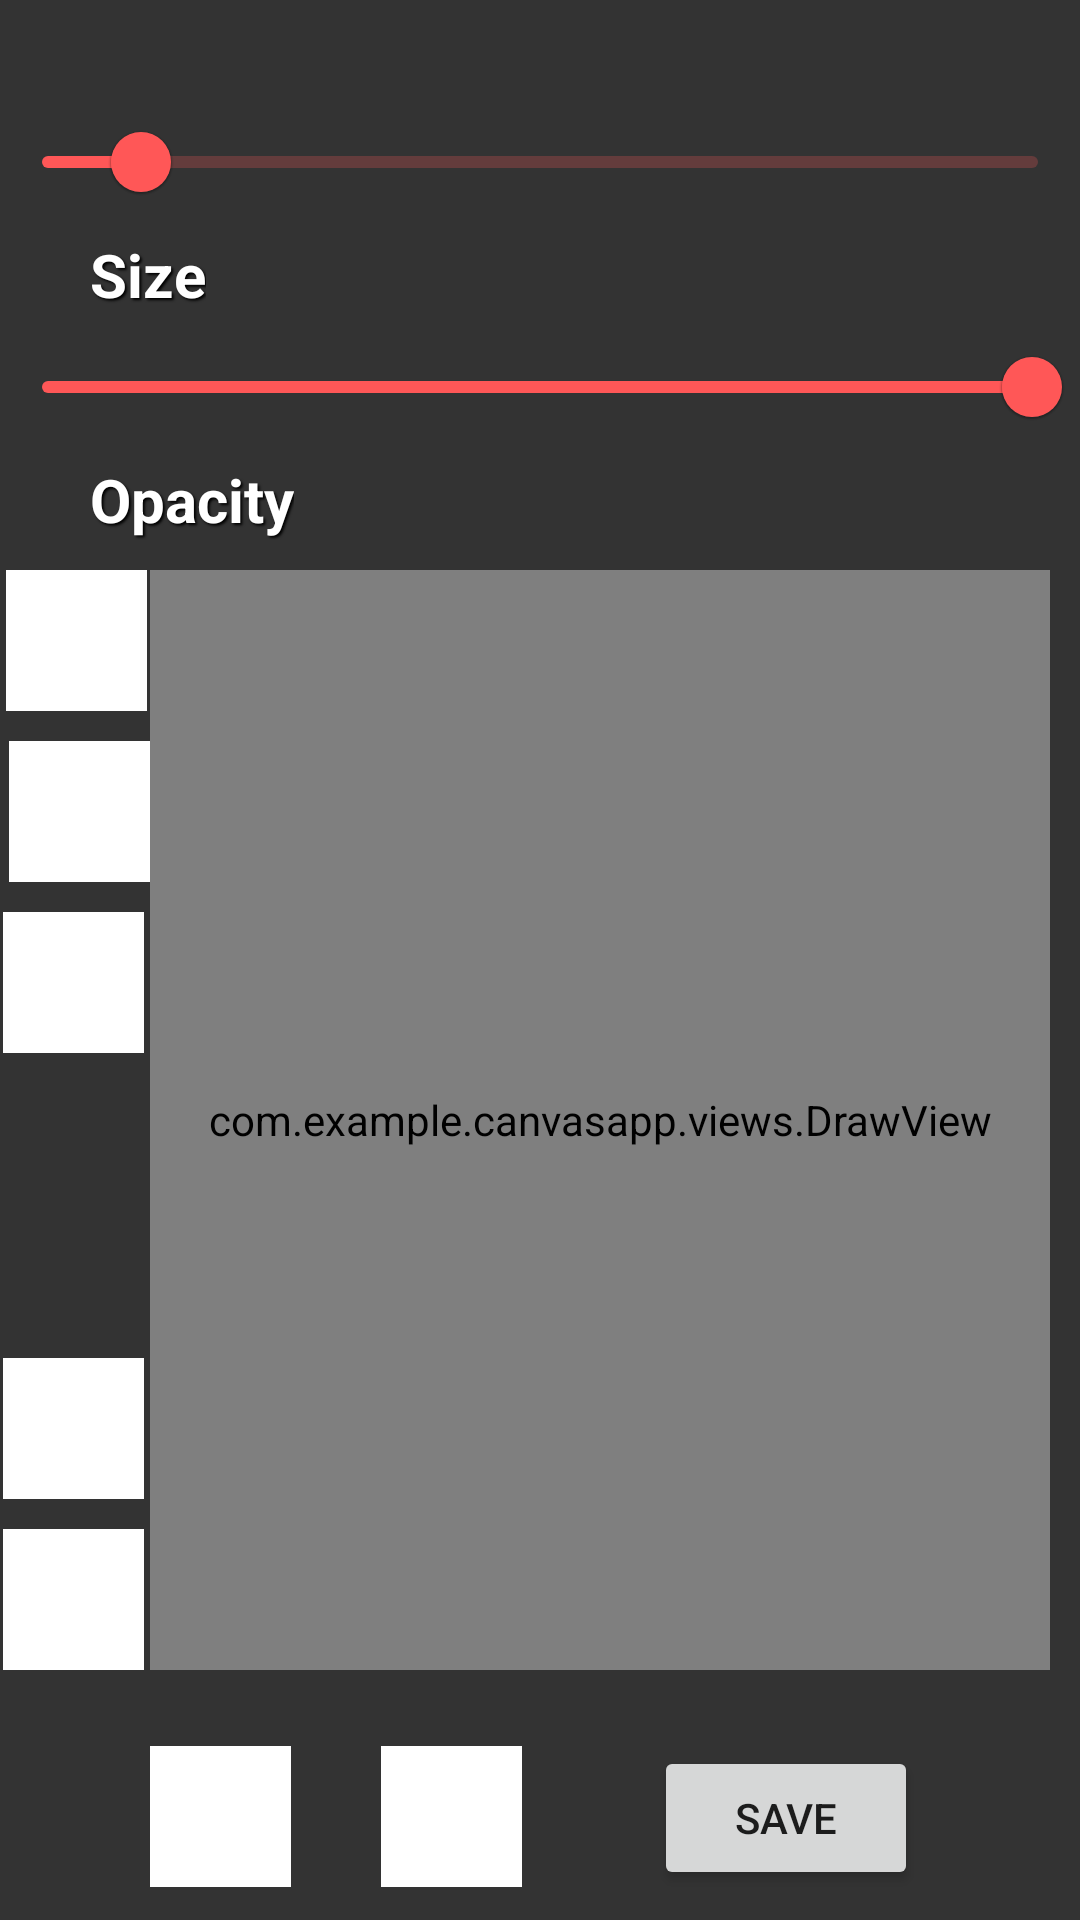

The Android layout XML behind this screen, and the referenced resources:
<!-- AndroidManifest.xml: application theme Theme.CanvasApp -->
<!-- res/layout/fragment_canvas_main_view.xml -->
<?xml version="1.0" encoding="utf-8"?>
<androidx.constraintlayout.widget.ConstraintLayout
    xmlns:android="http://schemas.android.com/apk/res/android"
    xmlns:app="http://schemas.android.com/apk/res-auto"
    xmlns:tools="http://schemas.android.com/tools"
    android:id="@+id/canvas_view_layout"
    android:layout_width="match_parent"
    android:layout_height="match_parent"
    android:background="#333333"
    tools:context=".ui.CanvasMainFragment">


    <RelativeLayout
        android:id="@+id/canvas_gallery_image"
        android:layout_width="900px"
        android:layout_height="1100px"
        android:layout_margin="10dp"
        android:adjustViewBounds="true"
        android:scaleType="fitXY"
        android:background="@drawable/rounded_button"
        app:layout_constraintEnd_toEndOf="parent"
        app:layout_constraintTop_toBottomOf="@id/canvas_main_opacity_text"
        tools:ignore="ContentDescription,ImageContrastCheck"
        tools:src="@drawable/photo_ref_foreground">
        <include layout="@layout/draw_view"/>
    </RelativeLayout>

    <Button
        android:id="@+id/save_button"
        android:layout_width="wrap_content"
        android:layout_height="wrap_content"
        android:text="save"
        android:layout_marginVertical="10dp"
        app:layout_constraintStart_toEndOf="@id/redo_button"
        app:layout_constraintEnd_toEndOf="@id/canvas_gallery_image"
        app:layout_constraintBottom_toBottomOf="parent"

        />

    <ImageButton
        android:id="@+id/view_button"
        android:layout_width="47dp"
        android:layout_height="47dp"
        app:layout_constraintEnd_toStartOf="@id/canvas_gallery_image"
        app:layout_constraintTop_toTopOf="@id/canvas_gallery_image"
        android:layout_marginHorizontal="1dp"
        android:background="#FFFFFF"
        android:contentDescription="view button"

        tools:ignore="HardcodedText" />

    <ImageButton
        android:id="@+id/brush_tool"
        android:layout_width="47dp"
        android:layout_height="47dp"
        app:layout_constraintEnd_toStartOf="@id/canvas_gallery_image"
        app:layout_constraintTop_toBottomOf="@id/view_button"
        android:background="#FFFFFF"
        android:layout_marginVertical="10dp"
        android:contentDescription="Brush tool"
        tools:ignore="HardcodedText" />

    <ImageButton
        android:id="@+id/eraser_tool"
        android:layout_width="47dp"
        android:layout_height="47dp"
        android:layout_marginHorizontal="2dp"
        app:layout_constraintTop_toBottomOf="@id/brush_tool"
        app:layout_constraintEnd_toStartOf="@id/canvas_gallery_image"
        android:background="#FFFFFF"
        android:layout_marginVertical="10dp"
        android:contentDescription="Fill tool"
        tools:ignore="HardcodedText" />

    <ImageButton
        android:id="@+id/color_tool"
        android:layout_width="47dp"
        android:layout_height="47dp"
        app:layout_constraintBottom_toTopOf="@id/picker_tool"
        app:layout_constraintEnd_toStartOf="@id/canvas_gallery_image"
        android:layout_marginHorizontal="2dp"
        android:layout_marginVertical="10dp"
        android:background="#FFFFFF"
        android:contentDescription="Choose Color"
        tools:ignore="HardcodedText" />













    <ImageButton
        android:id="@+id/picker_tool"
        android:layout_width="47dp"
        android:layout_height="47dp"
        app:layout_constraintBottom_toBottomOf="@id/canvas_gallery_image"
        app:layout_constraintEnd_toStartOf="@id/canvas_gallery_image"
        android:layout_marginHorizontal="2dp"
        android:background="#FFFFFF"
        android:contentDescription="Take Color"
        tools:ignore="HardcodedText" />



    <ImageButton
        android:id="@+id/undo_button"
        android:layout_width="47dp"
        android:layout_height="47dp"
        app:layout_constraintStart_toStartOf="@id/canvas_gallery_image"
        app:layout_constraintTop_toTopOf="@id/save_button"
        android:background="#FFFFFF"
        android:contentDescription="Undo button"

        tools:ignore="HardcodedText" />

    <ImageButton
        android:id="@+id/redo_button"
        android:layout_width="47dp"
        android:layout_height="47dp"
        app:layout_constraintStart_toEndOf="@id/undo_button"
        app:layout_constraintTop_toTopOf="@id/save_button"
        android:layout_marginHorizontal="30dp"
        android:background="#FFFFFF"
        android:contentDescription="Redo button"
        tools:ignore="HardcodedText" />

    <com.google.android.material.slider.Slider
        android:id="@+id/canvas_main_size_slider"
        android:layout_width="wrap_content"
        android:layout_height="wrap_content"
        android:layout_marginHorizontal="30dp"
        android:layout_marginVertical="30dp"
        android:contentDescription="Size"
        android:valueFrom="1.0"
        android:valueTo="75.0"
        android:value="8.0"
        app:layout_constraintEnd_toEndOf="parent"
        app:layout_constraintStart_toStartOf="parent"
        app:layout_constraintTop_toTopOf="parent"
        tools:ignore="DuplicateSpeakableTextCheck,HardcodedText" />


    <TextView
        android:id="@+id/canvas_main_size_text"
        android:layout_width="wrap_content"
        android:layout_height="wrap_content"
        app:layout_constraintStart_toStartOf="@id/canvas_main_size_slider"
        app:layout_constraintTop_toBottomOf="@id/canvas_main_size_slider"
        android:layout_marginHorizontal="30dp"
        android:shadowColor="#000000"
        android:shadowDx="2"
        android:shadowDy="2"
        android:shadowRadius="1.6"
        android:textColor="@android:color/white"
        android:textSize="20sp"
        android:textStyle="bold"
        android:text="Size"
        tools:ignore="HardcodedText" />


    <com.google.android.material.slider.Slider
        android:id="@+id/canvas_main_opacity_slider"
        android:layout_width="wrap_content"
        android:layout_height="wrap_content"
        android:contentDescription="Opacity"
        app:layout_constraintEnd_toEndOf="parent"
        app:layout_constraintStart_toStartOf="parent"
        app:layout_constraintTop_toBottomOf="@id/canvas_main_size_text"
        android:valueFrom="1.0"
        android:valueTo="255.0"
        android:value="255.0"
        tools:ignore="DuplicateSpeakableTextCheck,HardcodedText" />


    <TextView
        android:id="@+id/canvas_main_opacity_text"
        android:layout_width="wrap_content"
        android:layout_height="wrap_content"
        app:layout_constraintStart_toStartOf="@id/canvas_main_opacity_slider"
        app:layout_constraintTop_toBottomOf="@id/canvas_main_opacity_slider"
        android:layout_marginHorizontal="30dp"
        android:shadowColor="#000000"
        android:shadowDx="2"
        android:shadowDy="2"
        android:shadowRadius="1.6"
        android:textColor="@android:color/white"
        android:textSize="20sp"
        android:textStyle="bold"
        android:text="Opacity"
        tools:ignore="HardcodedText" />





</androidx.constraintlayout.widget.ConstraintLayout>
<!-- res/layout/draw_view.xml (included above) -->
<?xml version="1.0" encoding="utf-8"?>
<androidx.constraintlayout.widget.ConstraintLayout xmlns:android="http://schemas.android.com/apk/res/android"
    android:layout_width="match_parent"
    android:layout_height="match_parent">

    <com.example.canvasapp.views.DrawView
        android:id="@+id/draw_view"
        android:layout_width="match_parent"
        android:layout_height="match_parent"/>

</androidx.constraintlayout.widget.ConstraintLayout>
<!-- resources referenced by this layout -->
<resources>
  <!-- drawable photo_ref_foreground (drawable) -->
  <vector xmlns:android="http://schemas.android.com/apk/res/android"
      android:width="108dp"
      android:height="108dp"
      android:viewportWidth="24"
      android:viewportHeight="24"
      android:tint="#89BCE5">
    <group android:scaleX="0.58"
        android:scaleY="0.58"
        android:translateX="5.04"
        android:translateY="5.04">
      <path
          android:fillColor="@android:color/white"
          android:pathData="M21,19V5c0,-1.1 -0.9,-2 -2,-2H5c-1.1,0 -2,0.9 -2,2v14c0,1.1 0.9,2 2,2h14c1.1,0 2,-0.9 2,-2zM8.5,13.5l2.5,3.01L14.5,12l4.5,6H5l3.5,-4.5z"/>
    </group>
  </vector>
  <!-- drawable rounded_button (drawable) -->
  <?xml version="1.0" encoding="utf-8"?>
  <shape xmlns:android="http://schemas.android.com/apk/res/android">
      <solid android:color="#FFFFFF" />
      <corners android:radius="10dp" />
      <stroke android:width="5px" android:color="#000000" />
  </shape>
  <style name="Theme.CanvasApp" parent="Theme.MaterialComponents.DayNight.DarkActionBar">
          
          <item name="colorPrimary">@color/Red_light</item>
          <item name="colorPrimaryVariant">@color/Red</item>
          <item name="colorOnPrimary">@color/white</item>
          
          <item name="colorSecondary">@color/teal_200</item>
          <item name="colorSecondaryVariant">@color/teal_700</item>
          <item name="colorOnSecondary">@color/black</item>
          
          <item name="android:statusBarColor">?attr/colorPrimaryVariant</item>
          
      </style>
  <color name="Red_light">#ff5757</color>
  <color name="Red"> #ff0000</color>
  <color name="white">#FFFFFFFF</color>
  <color name="teal_200">#FF03DAC5</color>
  <color name="teal_700">#FF018786</color>
  <color name="black">#FF000000</color>
</resources>
